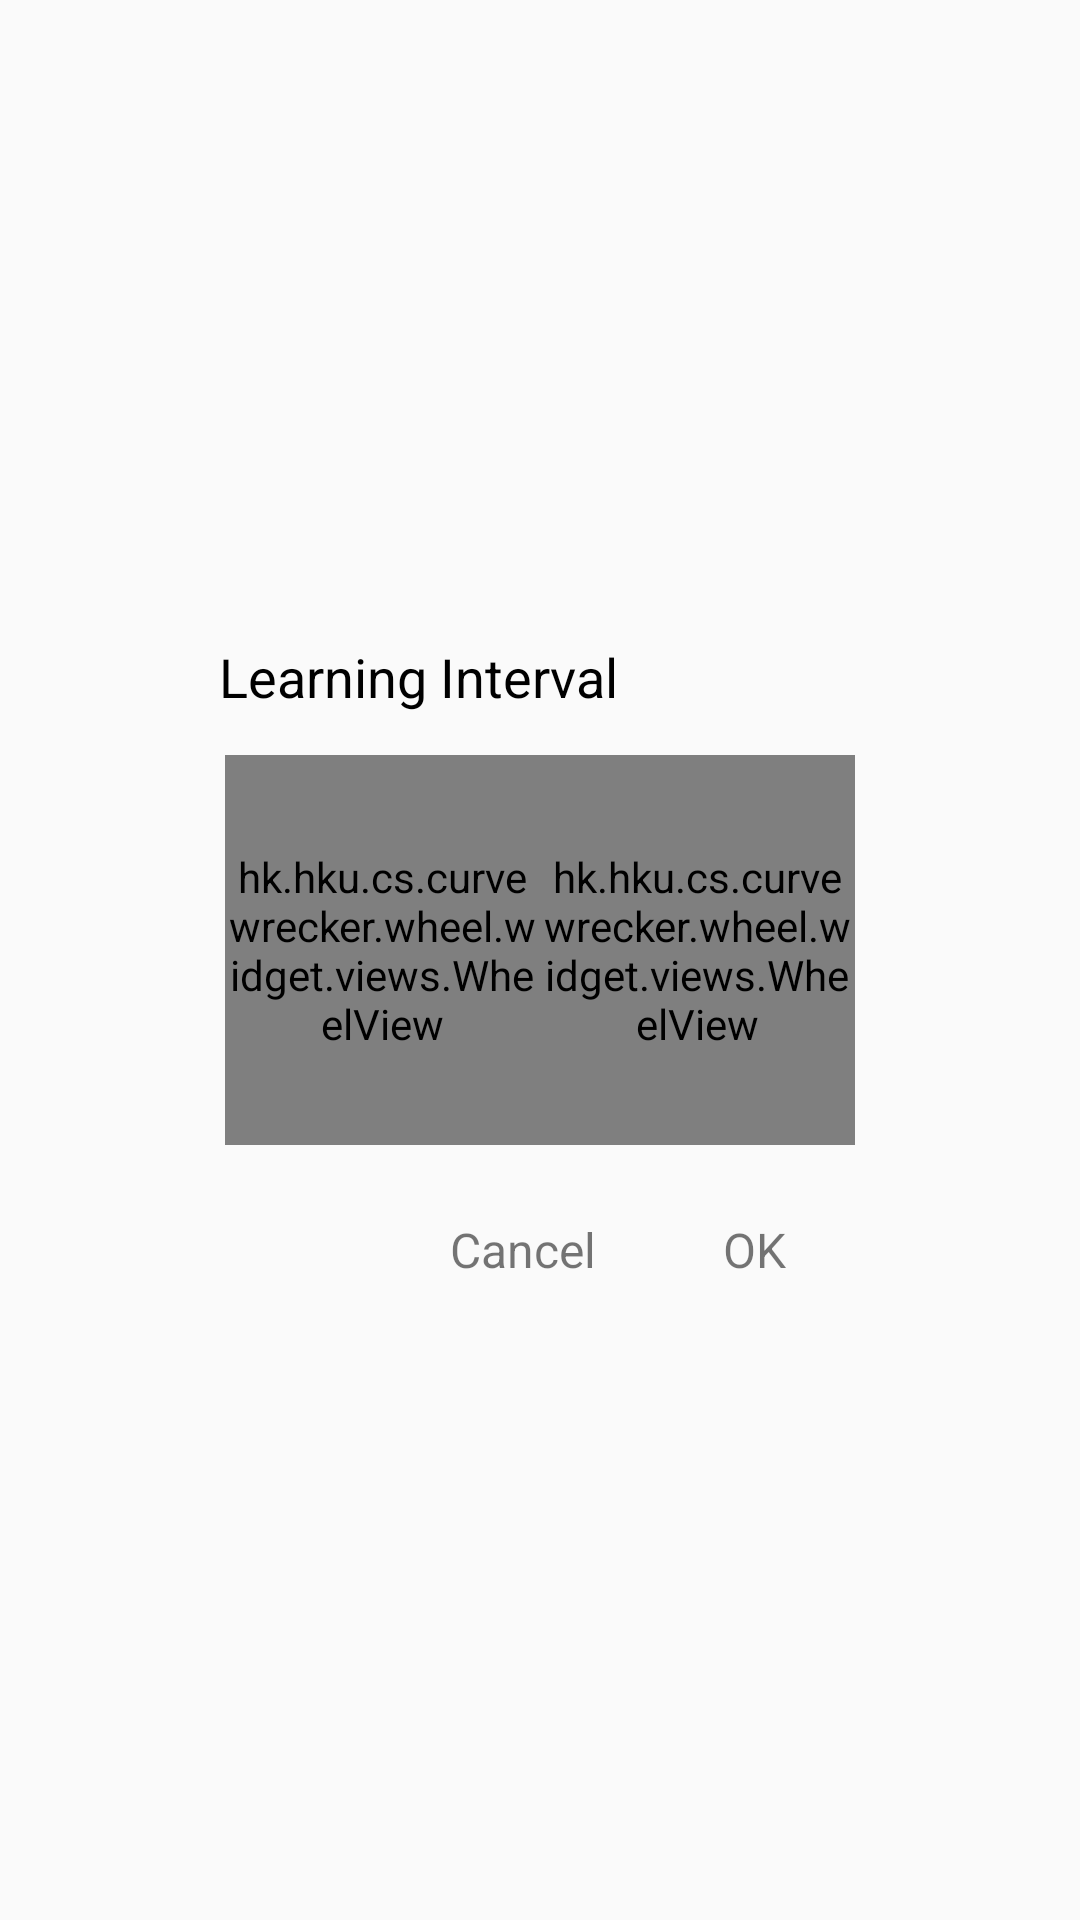

Android layout source for this screen:
<!-- AndroidManifest.xml: application theme AppTheme -->
<!-- res/layout/dialog_myinfo_changebirth.xml -->
<?xml version="1.0" encoding="utf-8"?>
<LinearLayout xmlns:android="http://schemas.android.com/apk/res/android"
    android:id="@+id/ly_myinfo_changebirth"
    android:layout_width="match_parent"
    android:layout_height="match_parent"
    android:background="#00000000"
    android:gravity="center"
    android:orientation="vertical" >

    <LinearLayout
        android:id="@+id/ly_myinfo_changebirth_child"
        android:layout_width="250dip"
        android:layout_height="wrap_content"
        android:layout_marginLeft="27dip"
        android:layout_marginRight="27dip"
        android:background="@drawable/bg_dialog_selector"
        android:orientation="vertical" >

        <TextView
            android:id="@+id/tv_share_title"
            android:layout_width="wrap_content"
            android:layout_height="wrap_content"
            android:layout_marginBottom="14dip"
            android:layout_marginLeft="18dip"
            android:layout_marginTop="15dip"
            android:gravity="center_vertical"
            android:text="Learning Interval"
            android:textColor="#000000"
            android:textSize="18sp" />
		<LinearLayout 
	        android:layout_width="match_parent"
	        android:layout_height="130dip"
	        android:orientation="horizontal"
	        android:layout_marginLeft="20dip"
	        android:layout_marginRight="20dip"
	        android:gravity="center_vertical">
	        <hk.hku.cs.curvewrecker.wheel.widget.views.WheelView
	            android:id="@+id/wv_birth_hour"
	            android:layout_width="0dip"
	            android:layout_weight="1"
	            android:layout_height="match_parent"
	            android:layout_gravity="center_vertical"
	            />
	        <hk.hku.cs.curvewrecker.wheel.widget.views.WheelView
	            android:id="@+id/wv_birth_minute"
	            android:layout_width="0dip"
	            android:layout_weight="1"
	            android:layout_height="match_parent"
	            android:layout_gravity="center_vertical"
	            />
	    </LinearLayout>
        <RelativeLayout
            android:layout_width="match_parent"
            android:layout_height="wrap_content"
            android:layout_marginTop="20dip"
            android:layout_marginBottom="10dip">

                <TextView
                    android:id="@+id/btn_myinfo_sure"
                    android:layout_width="77dip"
                    android:layout_height="30dip"
                    android:layout_alignParentRight="true"
                    android:layout_marginRight="15dip"
                    android:text="OK"
                    android:gravity="center"
                    android:textSize="16sp" />

                <TextView
                    android:id="@+id/btn_myinfo_cancel"
                    android:layout_width="77dip"
                    android:layout_height="30dip"
                    android:layout_toLeftOf="@+id/btn_myinfo_sure"
                    android:text="Cancel"
                    android:gravity="center"
                    android:textSize="16sp" />
        </RelativeLayout>
    </LinearLayout>

</LinearLayout>
<!-- resources referenced by this layout -->
<resources>
  <style name="AppTheme" parent="Theme.AppCompat.Light.NoActionBar">
          
          <item name="colorPrimaryDark">@color/colorPrimaryDark</item>
          
          <item name="colorPrimary">@color/colorPrimary</item>
          
          <item name="drawerArrowStyle">@style/AppTheme.DrawerArrowToggle</item>
      </style>
  <color name="colorPrimaryDark">#0a80d3</color>
  <color name="colorPrimary">#59d6ff</color>
  <style name="AppTheme.DrawerArrowToggle" parent="Base.Widget.AppCompat.DrawerArrowToggle">
          <item name="color">@android:color/white</item>
      </style>
</resources>
